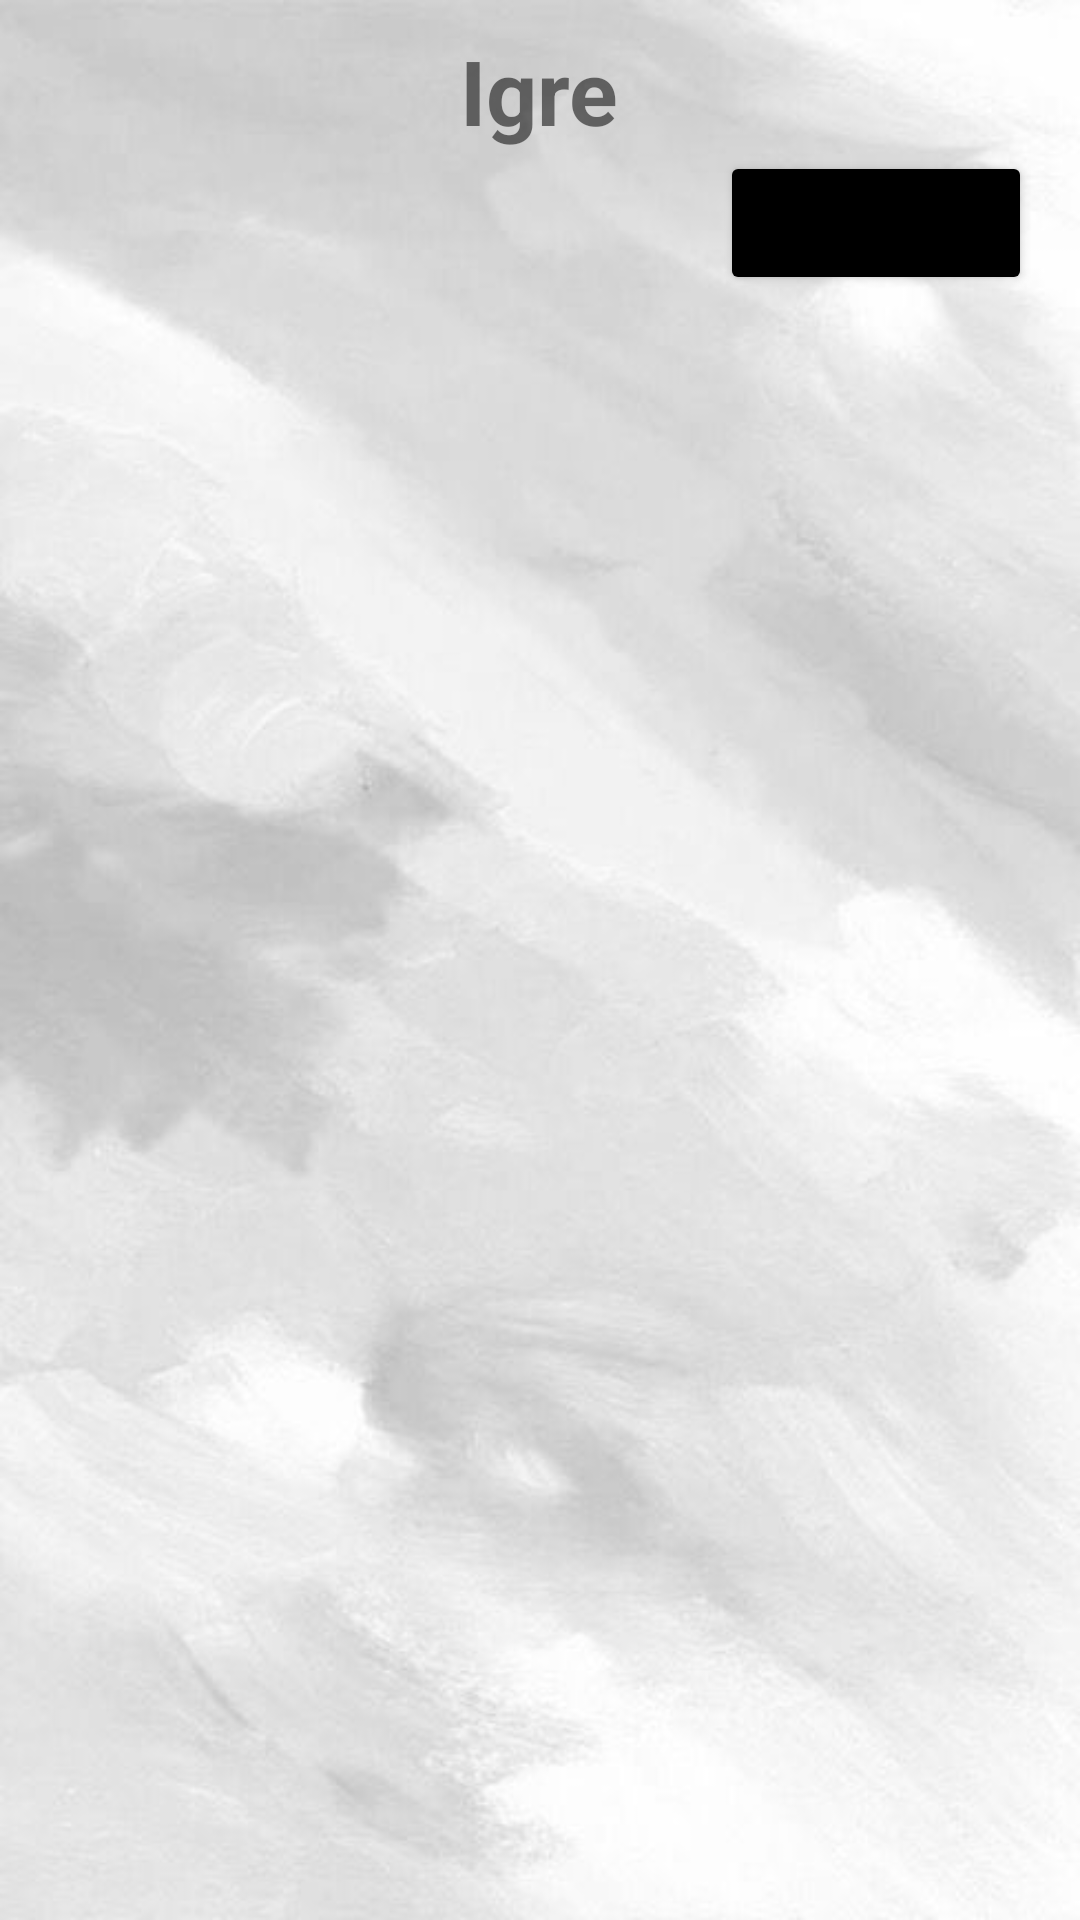

Write the Android layout XML for this screen, with the resource values it uses.
<!-- AndroidManifest.xml: application theme Theme.Gamenight -->
<!-- res/layout/activity_igre.xml -->
<?xml version="1.0" encoding="utf-8"?>
<LinearLayout xmlns:android="http://schemas.android.com/apk/res/android"
    xmlns:app="http://schemas.android.com/apk/res-auto"
    xmlns:tools="http://schemas.android.com/tools"
    android:layout_width="match_parent"
    android:layout_height="match_parent"
    android:paddingLeft="16dp"
    android:paddingRight="16dp"
    android:orientation="vertical"
    android:background="@drawable/ozadjemain"
    >
    <TextView
        android:id="@+id/textViewIgre"
        android:layout_width="wrap_content"
        android:layout_height="wrap_content"
        android:textSize="30dp"
        android:text="Igre"
        android:gravity="center_horizontal"
        android:textStyle="bold"
        android:paddingTop="10dp"
        android:paddingLeft="8dp"
        android:paddingRight="8dp"
        android:layout_gravity="top|center_horizontal"

        />
    <Button
        android:id="@+id/button_submit"
        android:layout_width="wrap_content"
        android:layout_height="wrap_content"
        android:onClick="pojdiDodajIgro"
        android:gravity="end"
        android:text="Dodaj igro"
        android:backgroundTint="@color/black"
        android:layout_gravity="top|right"
        />

    <androidx.recyclerview.widget.RecyclerView
        android:layout_below="@+id/textViewIgre"
        android:id="@+id/recyclerview"
        android:layout_width="match_parent"
        android:layout_height="match_parent" />


</LinearLayout>
<!-- resources referenced by this layout -->
<resources>
  <color name="black">#FF000000</color>
  <!-- drawable ozadjemain: jpeg bitmap (drawable-v24, 25529 bytes) -->
  <style name="Theme.Gamenight" parent="Theme.MaterialComponents.DayNight.DarkActionBar">
          
          <item name="colorPrimary">@color/purple_500</item>
          <item name="colorPrimaryVariant">@color/purple_700</item>
          <item name="colorOnPrimary">@color/white</item>
          
          <item name="colorSecondary">@color/teal_200</item>
          <item name="colorSecondaryVariant">@color/teal_700</item>
          <item name="colorOnSecondary">@color/black</item>
          
          <item name="android:statusBarColor" tools:targetApi="l">?attr/colorPrimaryVariant</item>
          
      </style>
  <color name="purple_500">#FF6200EE</color>
  <color name="purple_700">#FF3700B3</color>
  <color name="white">#FFFFFFFF</color>
  <color name="teal_200">#FF03DAC5</color>
  <color name="teal_700">#FF018786</color>
</resources>
